Image classification data set "dataset" (nehukumari150106-code/SIH-229 on GitHub). Class labels (12): battery, cable wire, computer laptop, CRT, fridge air conditioner, LCD, mobile tablet, not sure, other electronics, PCB, TV monitor, washing appliance.

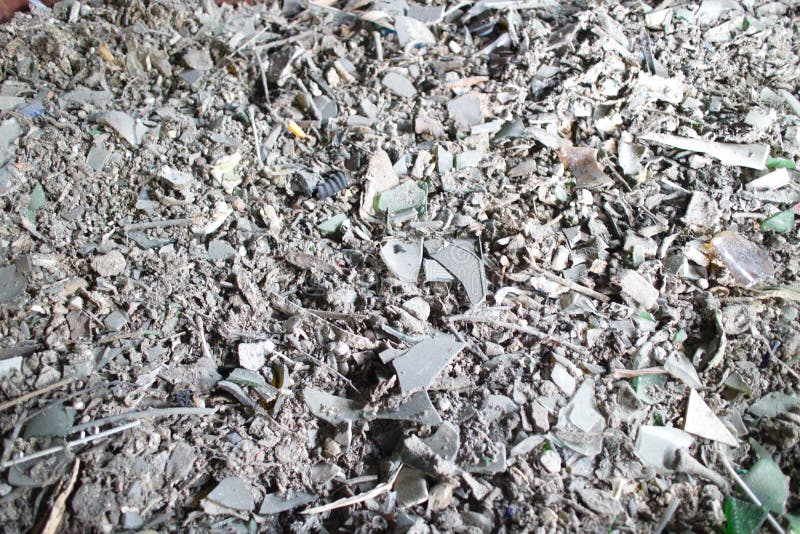
Label: not sure

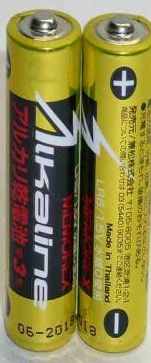
Label: battery

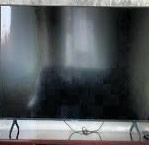
Label: TV monitor

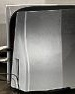
Label: cable wire

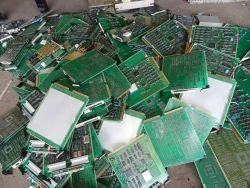
Label: other electronics

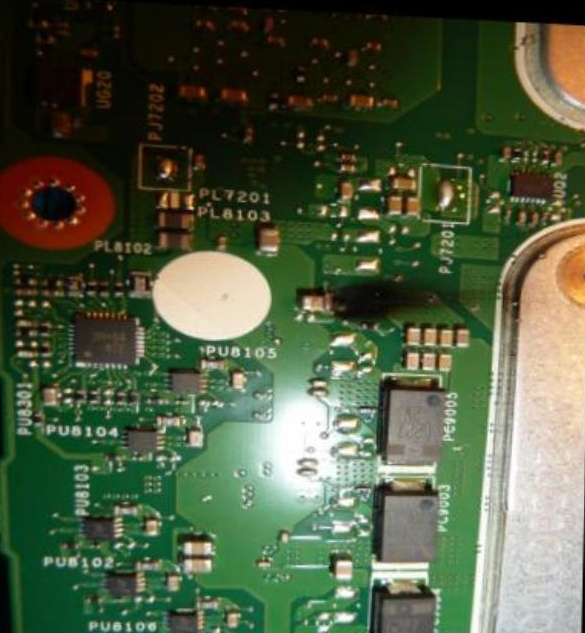
Label: PCB
